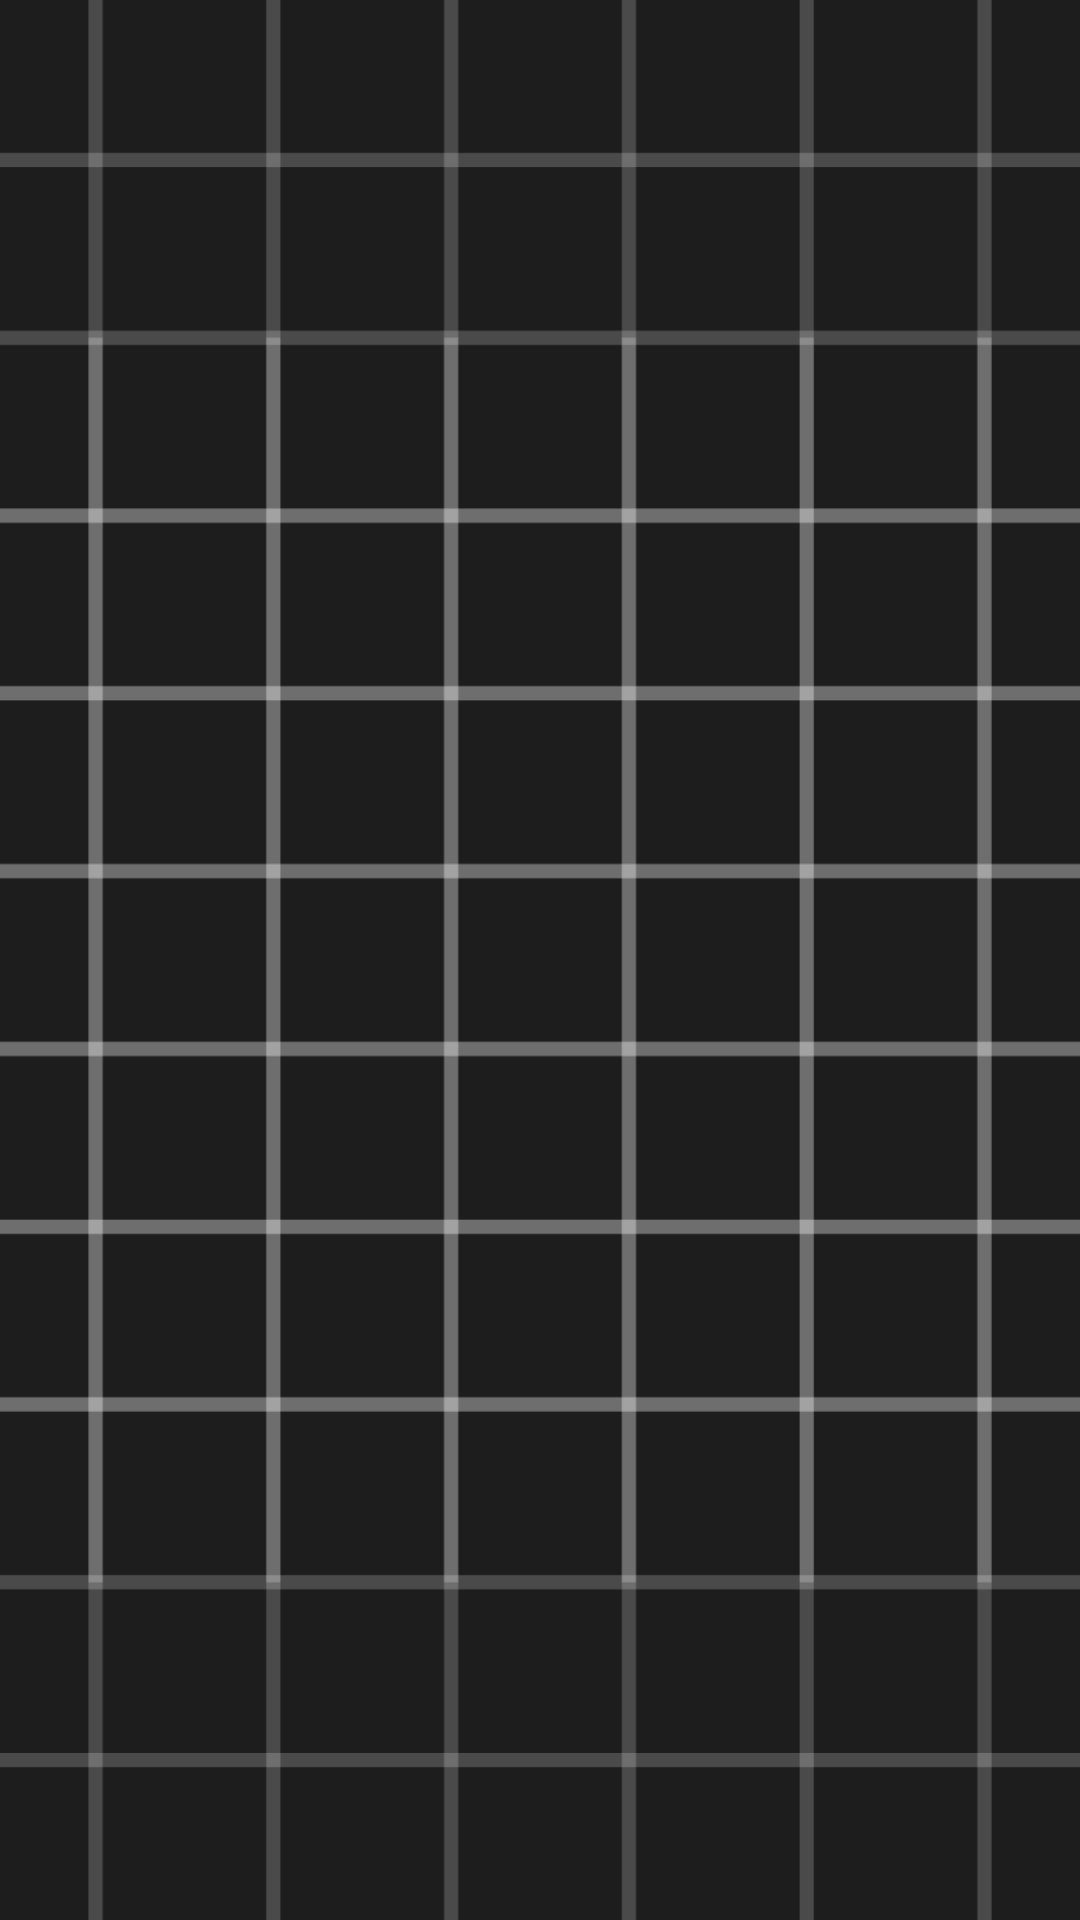

Reconstruct the res/layout file that produces this screen, plus the resources it refers to.
<!-- AndroidManifest.xml: application theme AppTheme -->
<!-- res/layout/widget_layout.xml -->
<?xml version="1.0" encoding="utf-8"?>
<FrameLayout xmlns:android="http://schemas.android.com/apk/res/android"
    android:layout_width="match_parent"
    android:layout_height="match_parent">

    <ImageView
        android:id="@+id/fotoram_widget_image"
        android:layout_width="match_parent"
        android:layout_height="match_parent"
        android:src="@drawable/ic_launcher_background"
        android:scaleType="centerCrop"/>

</FrameLayout>
<!-- resources referenced by this layout -->
<resources>
  <!-- drawable ic_launcher_background: vector/xml drawable (drawable, 5605 chars, omitted) -->
  <style name="AppTheme" parent="Theme.AppCompat.Light.DarkActionBar">
          
          <item name="colorPrimary">@color/colorPrimary</item>
          <item name="colorPrimaryDark">@color/colorPrimaryDark</item>
          <item name="colorAccent">@color/colorAccent</item>
      </style>
  <!-- not gathered from this repository: default colours our renderer supplied (Android Studio template values) -->
  <color name="colorPrimary">#FF6200EE</color>
  <color name="colorPrimaryDark">#FF3700B3</color>
  <color name="colorAccent">#FF03DAC5</color>
</resources>
